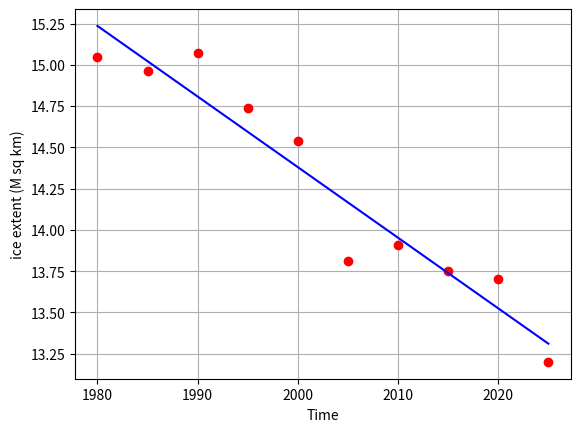

The matplotlib source for this figure:
import numpy as np
import matplotlib.pyplot as plt
import sys
sys.path.append('../../code')

t = np.linspace(0,45,10)
y = np.array([15.05,14.96,15.07,14.74,14.54,13.81,13.91,13.75,13.70,13.20])
A = np.array([np.ones((10)),t]).T
ATA = A.T@A
ATy = A.T@y
c = np.linalg.solve(ATA,ATy)
print(ATA)
print(ATy)
print(c)
print(c[0]+c[1]*50.)
plt.plot(t+1980,y,'ro',t+1980,c[0]+c[1]*t,'b')
plt.xlabel('Time')
plt.ylabel('ice extent (M sq km)')
plt.grid(True)
plt.savefig('addex4o1o2.png')
plt.show()

